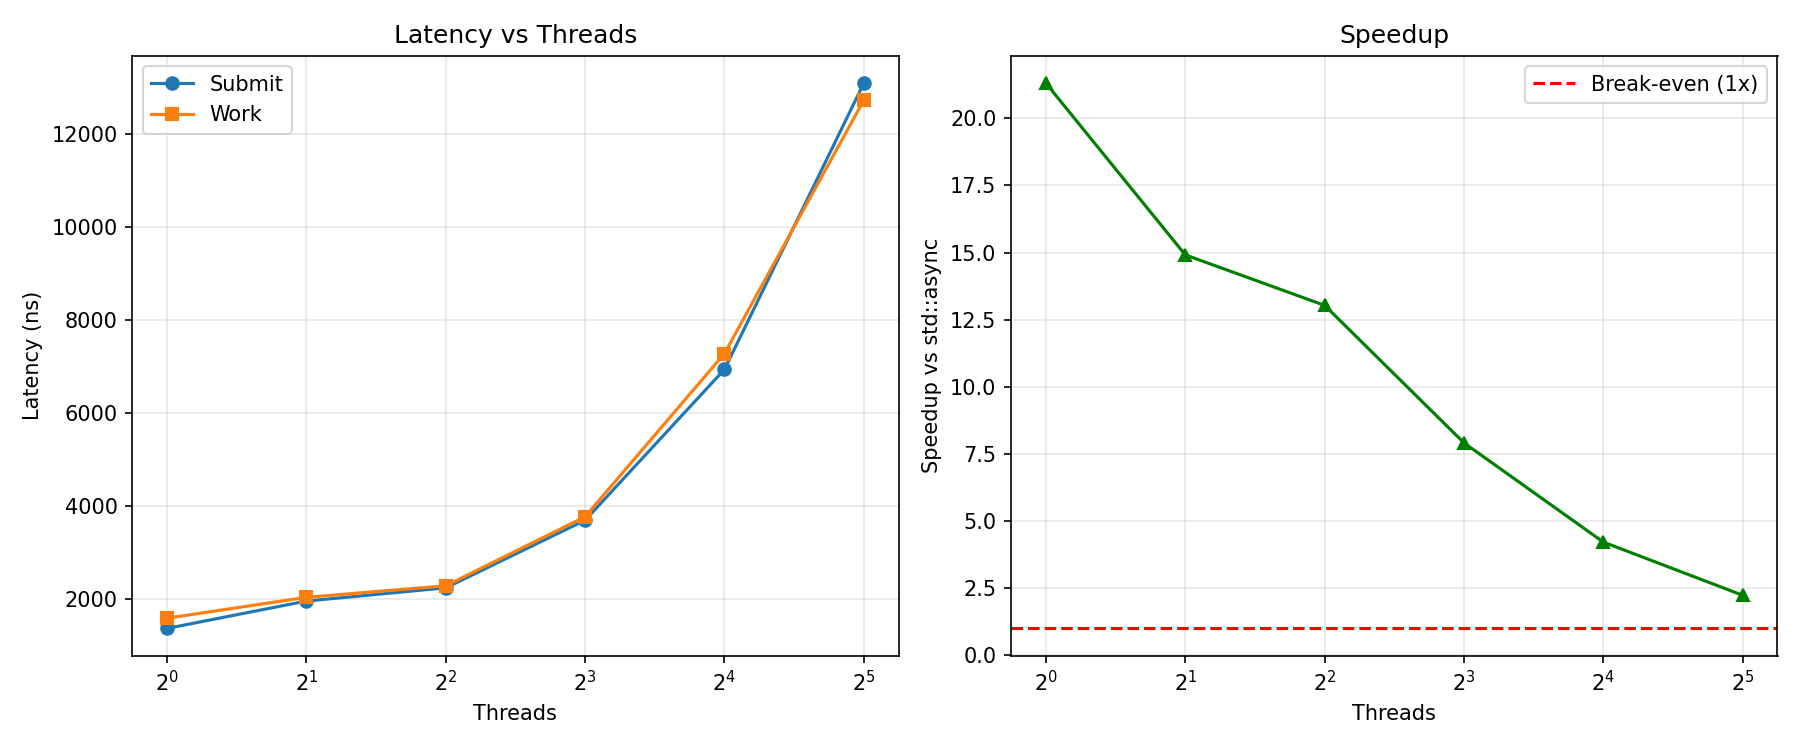

The table this chart was drawn from, first rows:
threads, submit_latency, work_latency, speedup
1, 1373, 1593, 21.31
2, 1962, 2042, 14.91
4, 2245, 2290, 13.03
8, 3698, 3774, 7.911
16, 6939, 7281, 4.216
32, 13091, 12725, 2.235
